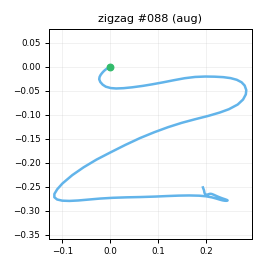

Data behind this chart, as committed beside it:
t_s, ax, ay, az, gx, gy, gz, seq
0.00000, -0.7265, 0.01381, 0.6373, -1.231, 0.3778, 1.027, 0
0.01000, -0.7181, 0.01467, 0.6511, -1.182, 1.133, -0.6071, 1
0.02000, -0.7231, 0.00337, 0.644, -2.649, 0.3736, -1.554, 2
0.03000, -0.7019, -0.01111, 0.636, -3.407, 0.8343, -3.766, 3
0.04000, -0.698, -0.01255, 0.638, -3.081, 1.312, -4.962, 4
0.05000, -0.7083, -0.01186, 0.622, -3.847, 1.837, -5.597, 5
0.06100, -0.6929, -0.03215, 0.6207, -4.372, 2.354, -5.035, 6
0.07000, -0.7049, -0.02063, 0.6384, -4.589, 2.553, -4.881, 7
0.08000, -0.6803, -0.03889, 0.644, -5.189, 2.819, -5.18, 8
0.09000, -0.6792, -0.03582, 0.6501, -5.847, 4.212, -5.945, 9
0.101, -0.6619, -0.04151, 0.6633, -7.047, 5.416, -6.519, 10
0.11, -0.6245, -0.04225, 0.6787, -9.006, 5.744, -5.531, 11
0.12, -0.5942, -0.06249, 0.7215, -12.18, 7.745, -2.798, 12
0.13, -0.5544, -0.1513, 0.7422, -16.86, 10.97, 2.567, 13
0.14, -0.5293, -0.2248, 0.759, -21.1, 17.02, 7.863, 14
0.15, -0.5273, -0.3128, 0.7601, -24.43, 23, 13.87, 15
0.16, -0.5806, -0.4178, 0.7424, -26.35, 29.3, 17.79, 16
0.17, -0.6449, -0.6424, 0.7115, -26.38, 34.72, 17.39, 17
0.18, -0.687, -0.8915, 0.6708, -20.21, 38.97, 13.26, 18
0.19, -0.8099, -1.091, 0.5883, -6.917, 43.78, 7.373, 19
0.2, -0.9396, -1.317, 0.5308, 20.81, 50.82, 7.942, 20
0.21, -1.057, -1.56, 0.446, 44.42, 50.01, 9.187, 21
0.22, -1.147, -1.709, 0.3668, 58.56, 38.28, 12.5, 22
0.231, -1.144, -1.72, 0.3433, 84.15, 23.11, 22.91, 23
0.24, -1.105, -1.534, 0.3335, 112.9, 8.822, 36.28, 24
0.25, -1.044, -1.27, 0.3305, 139.2, -5.824, 43.68, 25
0.26, -0.94, -0.9768, 0.3116, 164.1, -16.29, 44.66, 26
0.271, -0.8377, -0.7267, 0.2972, 182, -24.56, 43.73, 27
0.28, -0.7163, -0.4555, 0.2947, 194.9, -32.5, 41.41, 28
0.29, -0.5683, -0.1876, 0.309, 203.6, -37.14, 37.89, 29
0.3, -0.3788, 0.09517, 0.2831, 204.2, -40.38, 33.3, 30
0.31, -0.192, 0.3338, 0.2965, 200.4, -36.89, 29.87, 31
0.32, -0.1092, 0.4508, 0.2514, 197, -23.89, 29.91, 32
0.33, -0.1048, 0.622, 0.1281, 189.5, -7.535, 36.13, 33
0.34, -0.1042, 0.8863, 0.05755, 178.2, 2.802, 50.04, 34
0.35, -0.03268, 1.226, 0.04887, 158.8, 8.516, 66.76, 35
0.36, 0.05382, 1.578, 0.01450, 137.6, 18.2, 81.39, 36
0.37, 0.1135, 1.894, -0.05139, 116.5, 31.41, 90.6, 37
0.38, 0.1145, 2.216, -0.1108, 90.1, 46.77, 89.23, 38
0.39, -0.00962, 2.597, -0.1937, 57.61, 60.66, 74.86, 39
0.401, -0.1999, 2.978, -0.2849, 28.15, 78.4, 50.12, 40
0.41, -0.4052, 3.246, -0.3623, -9.419, 89.08, 13.81, 41
0.42, -0.5627, 3.31, -0.5547, -52.2, 97.08, -24.95, 42
0.43, -0.6345, 3.019, -0.6392, -100.4, 93.65, -63.2, 43
0.441, -0.5604, 2.387, -0.5938, -150.4, 79.94, -91.53, 44
0.45, -0.3925, 1.912, -0.5671, -190.9, 69.37, -101.8, 45
0.46, -0.224, 1.558, -0.5344, -219.1, 64.18, -102.6, 46
0.47, -0.05475, 1.189, -0.4684, -242.1, 61.28, -103.7, 47
0.48, 0.08270, 0.7968, -0.3293, -252.1, 67.73, -105.8, 48
0.49, 0.1297, 0.4663, -0.2009, -254.4, 80.86, -104.4, 49
0.5, 0.05541, 0.1807, -0.1357, -260.7, 95.49, -97.79, 50
0.51, -0.1668, -0.09740, -0.1121, -271.1, 110.9, -86.64, 51
0.52, -0.5376, -0.4469, -0.1398, -275.1, 128.7, -70.97, 52
0.53, -0.85, -0.9265, -0.1643, -273.8, 137.5, -59.89, 53
0.54, -0.9548, -1.562, -0.08896, -266, 137.3, -53.27, 54
0.55, -1.134, -2.191, -0.00899, -241.4, 144.3, -44.58, 55
0.56, -1.449, -2.749, 0.02780, -213.1, 147.2, -33.98, 56
0.571, -1.807, -3.218, 0.02642, -167.9, 142.1, -21.8, 57
0.58, -2.025, -3.398, 0.1179, -108.4, 120.9, -10, 58
0.59, -2.077, -3.274, 0.2915, -53.66, 88.41, 0.3671, 59
... 57 more rows
